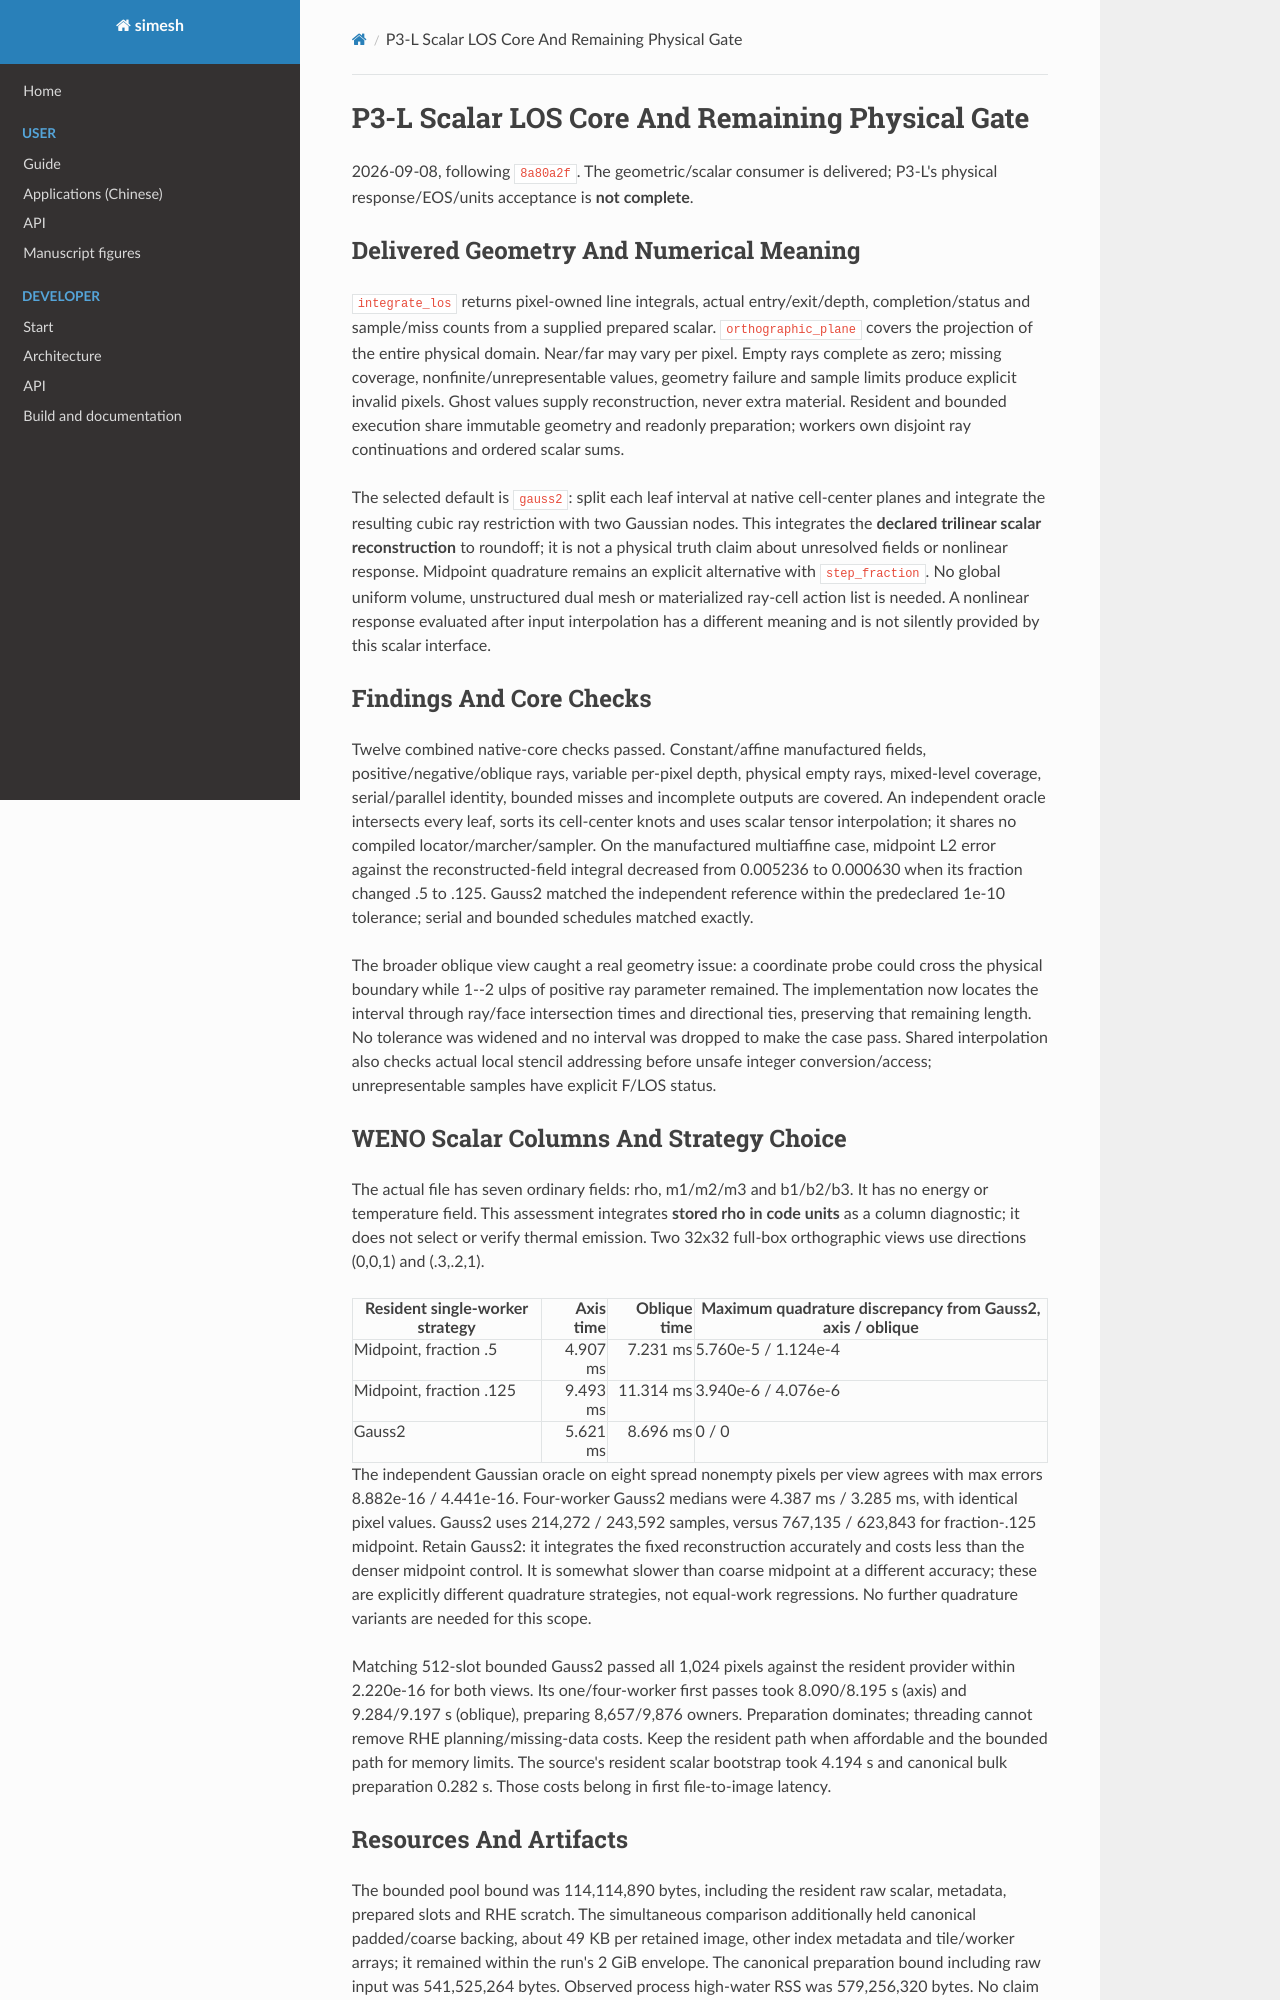

repository: Astery0502/simesh · page: analysis-core/evidence/p3-l-scalar-los.html · generator: mkdocs

# P3-L Scalar LOS Core And Remaining Physical Gate

2026-09-08, following `8a80a2f`. The geometric/scalar consumer is delivered;
P3-L's physical response/EOS/units acceptance is **not complete**.

## Delivered Geometry And Numerical Meaning

`integrate_los` returns pixel-owned line integrals, actual entry/exit/depth,
completion/status and sample/miss counts from a supplied prepared scalar.
`orthographic_plane` covers the projection of the entire physical domain.
Near/far may vary per pixel. Empty rays complete as zero; missing coverage,
nonfinite/unrepresentable values, geometry failure and sample limits produce
explicit invalid pixels. Ghost values supply reconstruction, never extra material.
Resident and bounded execution share immutable geometry and readonly preparation;
workers own disjoint ray continuations and ordered scalar sums.

The selected default is `gauss2`: split each leaf interval at native cell-center
planes and integrate the resulting cubic ray restriction with two Gaussian nodes.
This integrates the **declared trilinear scalar reconstruction** to roundoff; it
is not a physical truth claim about unresolved fields or nonlinear response.
Midpoint quadrature remains an explicit alternative with `step_fraction`.
No global uniform volume, unstructured dual mesh or materialized ray-cell action
list is needed. A nonlinear response evaluated after input interpolation has a
different meaning and is not silently provided by this scalar interface.

## Findings And Core Checks

Twelve combined native-core checks passed. Constant/affine manufactured fields,
positive/negative/oblique rays, variable per-pixel depth, physical empty rays,
mixed-level coverage, serial/parallel identity, bounded misses and incomplete
outputs are covered. An independent oracle intersects every leaf, sorts its
cell-center knots and uses scalar tensor interpolation; it shares no compiled
locator/marcher/sampler. On the manufactured multiaffine case, midpoint L2 error
against the reconstructed-field integral decreased from 0.005236 to 0.000630 when
its fraction changed .5 to .125. Gauss2 matched the independent reference within
the predeclared 1e-10 tolerance; serial and bounded schedules matched exactly.

The broader oblique view caught a real geometry issue: a coordinate probe could
cross the physical boundary while 1--2 ulps of positive ray parameter remained.
The implementation now locates the interval through ray/face intersection times
and directional ties, preserving that remaining length. No tolerance was widened
and no interval was dropped to make the case pass. Shared interpolation also
checks actual local stencil addressing before unsafe integer conversion/access;
unrepresentable samples have explicit F/LOS status.

## WENO Scalar Columns And Strategy Choice

The actual file has seven ordinary fields: rho, m1/m2/m3 and b1/b2/b3. It has no
energy or temperature field. This assessment integrates **stored rho in code
units** as a column diagnostic; it does not select or verify thermal emission.
Two 32x32 full-box orthographic views use directions (0,0,1) and (.3,.2,1).

| Resident single-worker strategy | Axis time | Oblique time | Maximum quadrature discrepancy from Gauss2, axis / oblique |
| --- | ---: | ---: | --- |
| Midpoint, fraction .5 | 4.907 ms | 7.231 ms | 5.760e-5 / 1.124e-4 |
| Midpoint, fraction .125 | 9.493 ms | 11.314 ms | 3.940e-6 / 4.076e-6 |
| Gauss2 | 5.621 ms | 8.696 ms | 0 / 0 |

The independent Gaussian oracle on eight spread nonempty pixels per view agrees
with max errors 8.882e-16 / 4.441e-16. Four-worker Gauss2 medians were 4.387 ms /
3.285 ms, with identical pixel values. Gauss2 uses 214,272 / 243,592 samples,
versus 767,135 / 623,843 for fraction-.125 midpoint. Retain Gauss2: it integrates
the fixed reconstruction accurately and costs less than the denser midpoint
control. It is somewhat slower than coarse midpoint at a different accuracy;
these are explicitly different quadrature strategies, not equal-work regressions.
No further quadrature variants are needed for this scope.

Matching 512-slot bounded Gauss2 passed all 1,024 pixels against the resident
provider within 2.220e-16 for both views. Its one/four-worker first passes took
8.090/8.195 s (axis) and 9.284/9.197 s (oblique), preparing 8,657/9,876 owners.
Preparation dominates; threading cannot remove RHE planning/missing-data costs.
Keep the resident path when affordable and the bounded path for memory limits.
The source's resident scalar bootstrap took 4.194 s and canonical bulk preparation
0.282 s. Those costs belong in first file-to-image latency.
